The GitHub repository Hews99vi/Tea-diseases-Detection-model contains a labelled image folder "tea sickness dataset" with 8 categories: anthracnose, algal leaf, bird eye spot, brown blight, gray light, healthy, red leaf spot, white spot. Examples follow, each with its label.

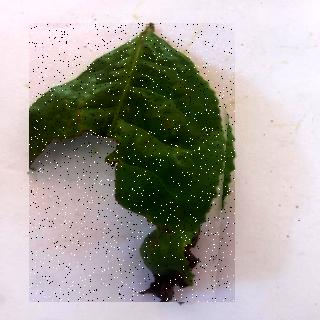
Label: brown blight

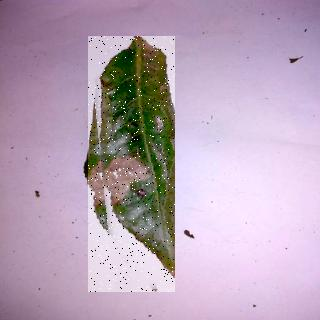
Label: anthracnose

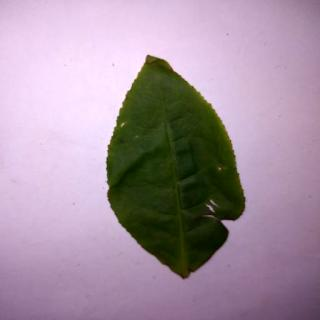
Label: bird eye spot

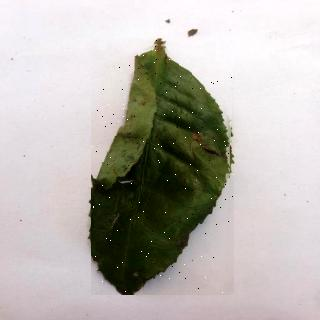
Label: algal leaf

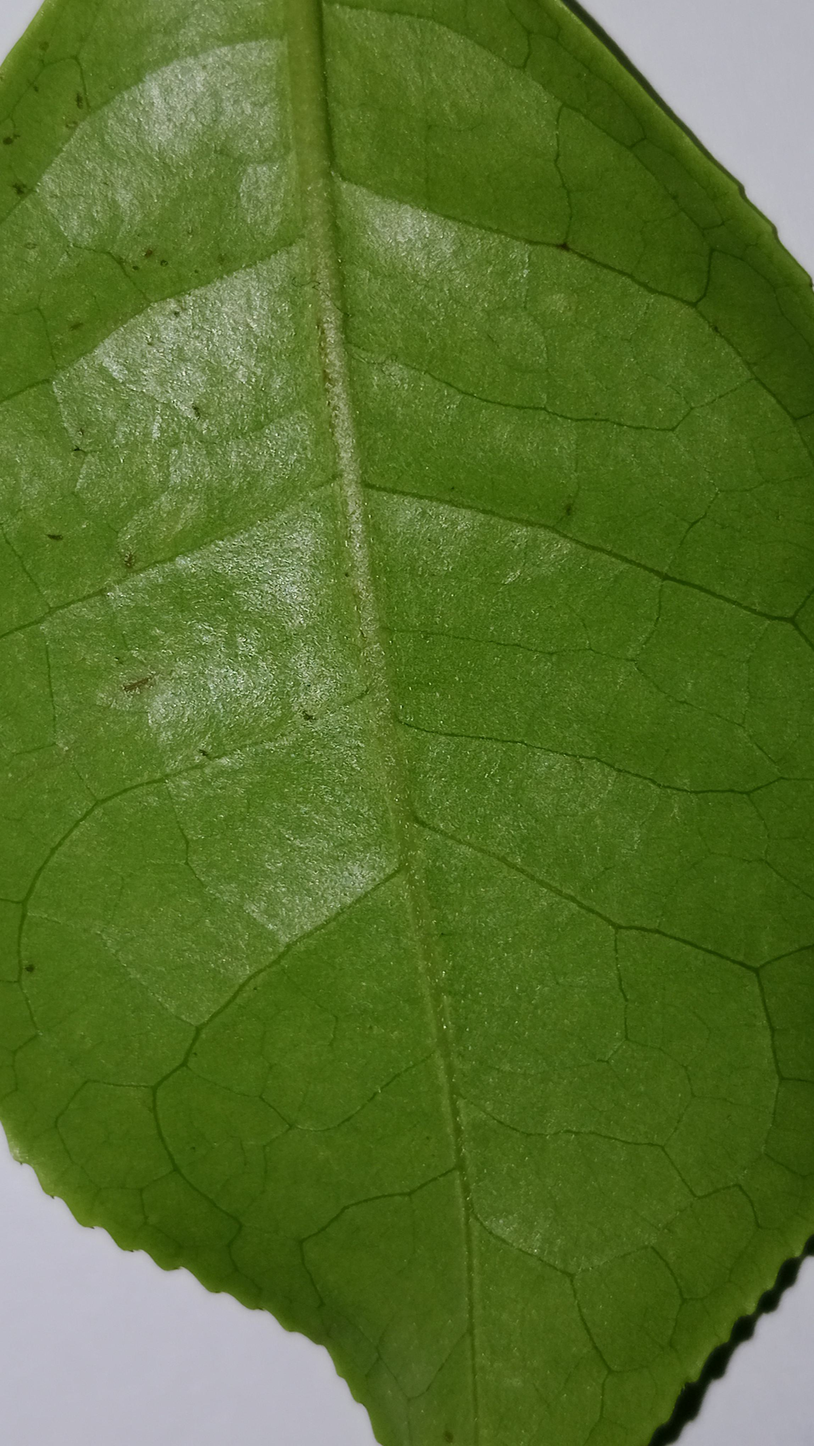
Label: healthy

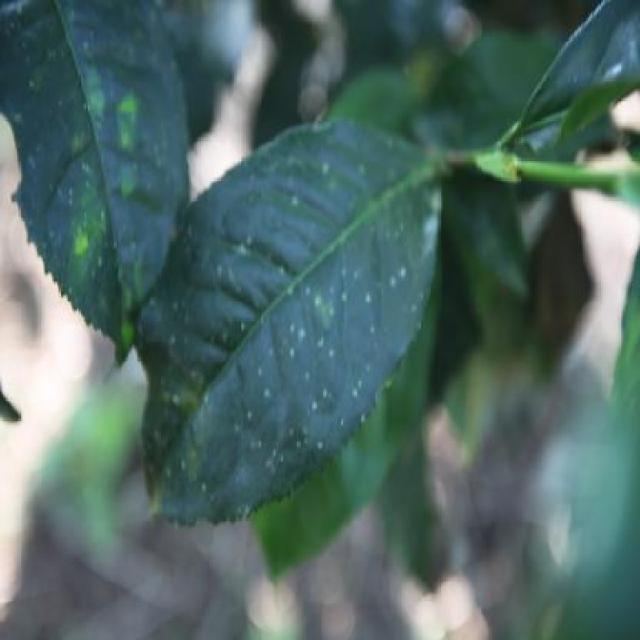
Label: white spot
